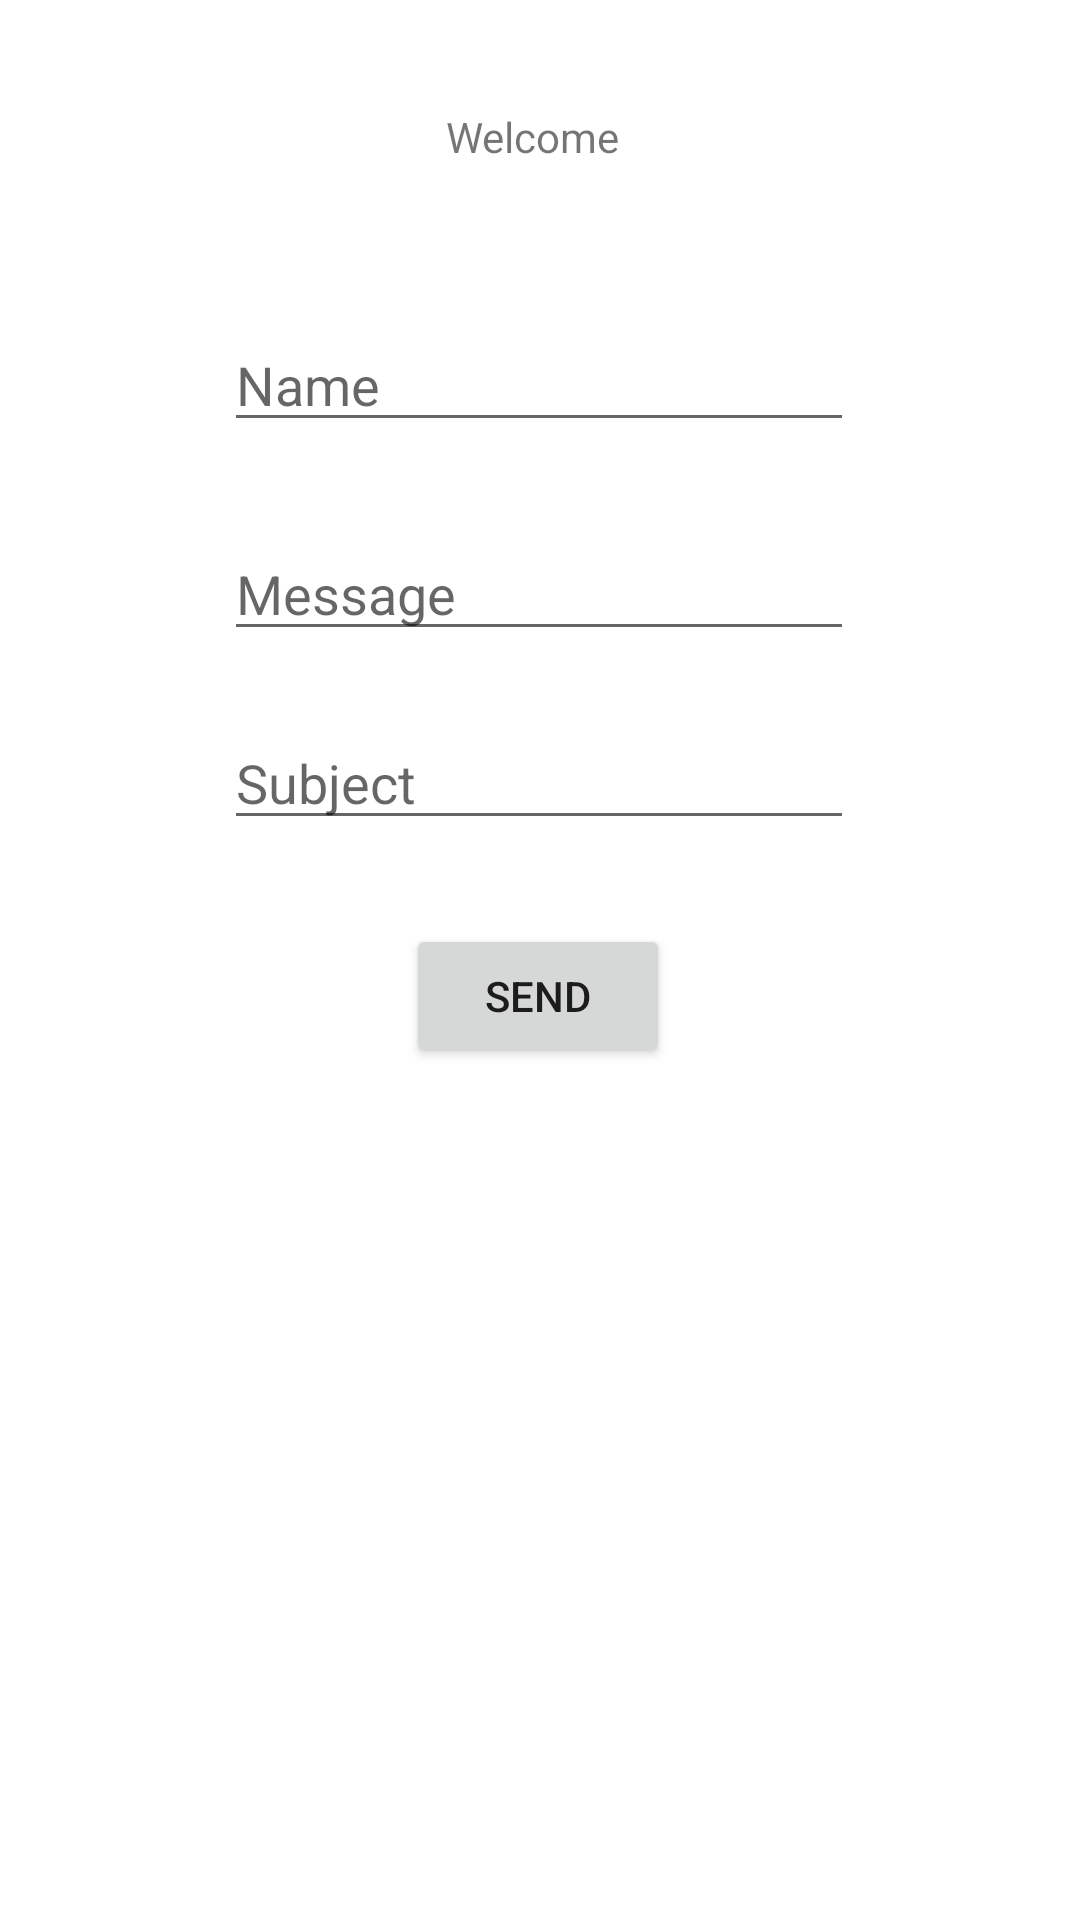

Android layout source for this screen:
<!-- AndroidManifest.xml: application theme Theme.CourseWebClone -->
<!-- res/layout/activity_teacher.xml -->
<?xml version="1.0" encoding="utf-8"?>
<androidx.constraintlayout.widget.ConstraintLayout xmlns:android="http://schemas.android.com/apk/res/android"
    xmlns:app="http://schemas.android.com/apk/res-auto"
    xmlns:tools="http://schemas.android.com/tools"
    android:id="@+id/SendMessage"
    android:layout_width="match_parent"
    android:layout_height="match_parent"
    tools:context=".UI.TeacherActivity">

    <TextView
        android:id="@+id/textView3"
        android:layout_width="wrap_content"
        android:layout_height="wrap_content"
        android:text="Welcome "
        app:layout_constraintBottom_toBottomOf="parent"
        app:layout_constraintEnd_toEndOf="parent"
        app:layout_constraintHorizontal_bias="0.498"
        app:layout_constraintStart_toStartOf="parent"
        app:layout_constraintTop_toTopOf="parent"
        app:layout_constraintVertical_bias="0.058" />

    <EditText
        android:id="@+id/MeName"
        android:layout_width="wrap_content"
        android:layout_height="wrap_content"
        android:ems="10"
        android:inputType="textPersonName"
        android:hint="Name"
        app:layout_constraintBottom_toBottomOf="parent"
        app:layout_constraintEnd_toEndOf="parent"
        app:layout_constraintHorizontal_bias="0.497"
        app:layout_constraintStart_toStartOf="parent"
        app:layout_constraintTop_toBottomOf="@+id/textView3"
        app:layout_constraintVertical_bias="0.094" />

    <EditText
        android:id="@+id/MeMessage"
        android:layout_width="wrap_content"
        android:layout_height="wrap_content"
        android:ems="10"
        android:gravity="start|top"
        android:hint="Message"
        android:inputType="textMultiLine"
        app:layout_constraintBottom_toBottomOf="parent"
        app:layout_constraintEnd_toEndOf="parent"
        app:layout_constraintHorizontal_bias="0.497"
        app:layout_constraintStart_toStartOf="parent"
        app:layout_constraintTop_toBottomOf="@+id/MeName"
        app:layout_constraintVertical_bias="0.063" />

    <Button
        android:id="@+id/SenMessage"
        android:layout_width="wrap_content"
        android:layout_height="wrap_content"
        android:text="Send"
        app:layout_constraintBottom_toBottomOf="parent"
        app:layout_constraintEnd_toEndOf="parent"
        app:layout_constraintHorizontal_bias="0.498"
        app:layout_constraintStart_toStartOf="parent"
        app:layout_constraintTop_toBottomOf="@+id/MeMessage"
        app:layout_constraintVertical_bias="0.243" />

    <EditText
        android:id="@+id/MeSubject"
        android:layout_width="wrap_content"
        android:layout_height="wrap_content"
        android:ems="10"
        android:inputType="textPersonName"
        android:hint="Subject"
        app:layout_constraintBottom_toTopOf="@+id/SenMessage"
        app:layout_constraintEnd_toEndOf="parent"
        app:layout_constraintHorizontal_bias="0.497"
        app:layout_constraintStart_toStartOf="parent"
        app:layout_constraintTop_toBottomOf="@+id/MeMessage"
        app:layout_constraintVertical_bias="0.433" />
</androidx.constraintlayout.widget.ConstraintLayout>
<!-- resources referenced by this layout -->
<resources>
  <style name="Theme.CourseWebClone" parent="Theme.MaterialComponents.DayNight.DarkActionBar">
          
          <item name="colorPrimary">@color/purple_500</item>
          <item name="colorPrimaryVariant">@color/purple_700</item>
          <item name="colorOnPrimary">@color/white</item>
          
          <item name="colorSecondary">@color/teal_200</item>
          <item name="colorSecondaryVariant">@color/teal_700</item>
          <item name="colorOnSecondary">@color/black</item>
          
          <item name="android:statusBarColor" tools:targetApi="l">?attr/colorPrimaryVariant</item>
          
      </style>
  <!-- not gathered from this repository: default colours our renderer supplied (Android Studio template values) -->
  <color name="purple_500">#FF6200EE</color>
  <color name="purple_700">#FF3700B3</color>
  <color name="teal_200">#FF03DAC5</color>
  <color name="teal_700">#FF018786</color>
  <color name="black">#FF000000</color>
  <color name="white">#FFFFFFFF</color>
</resources>
